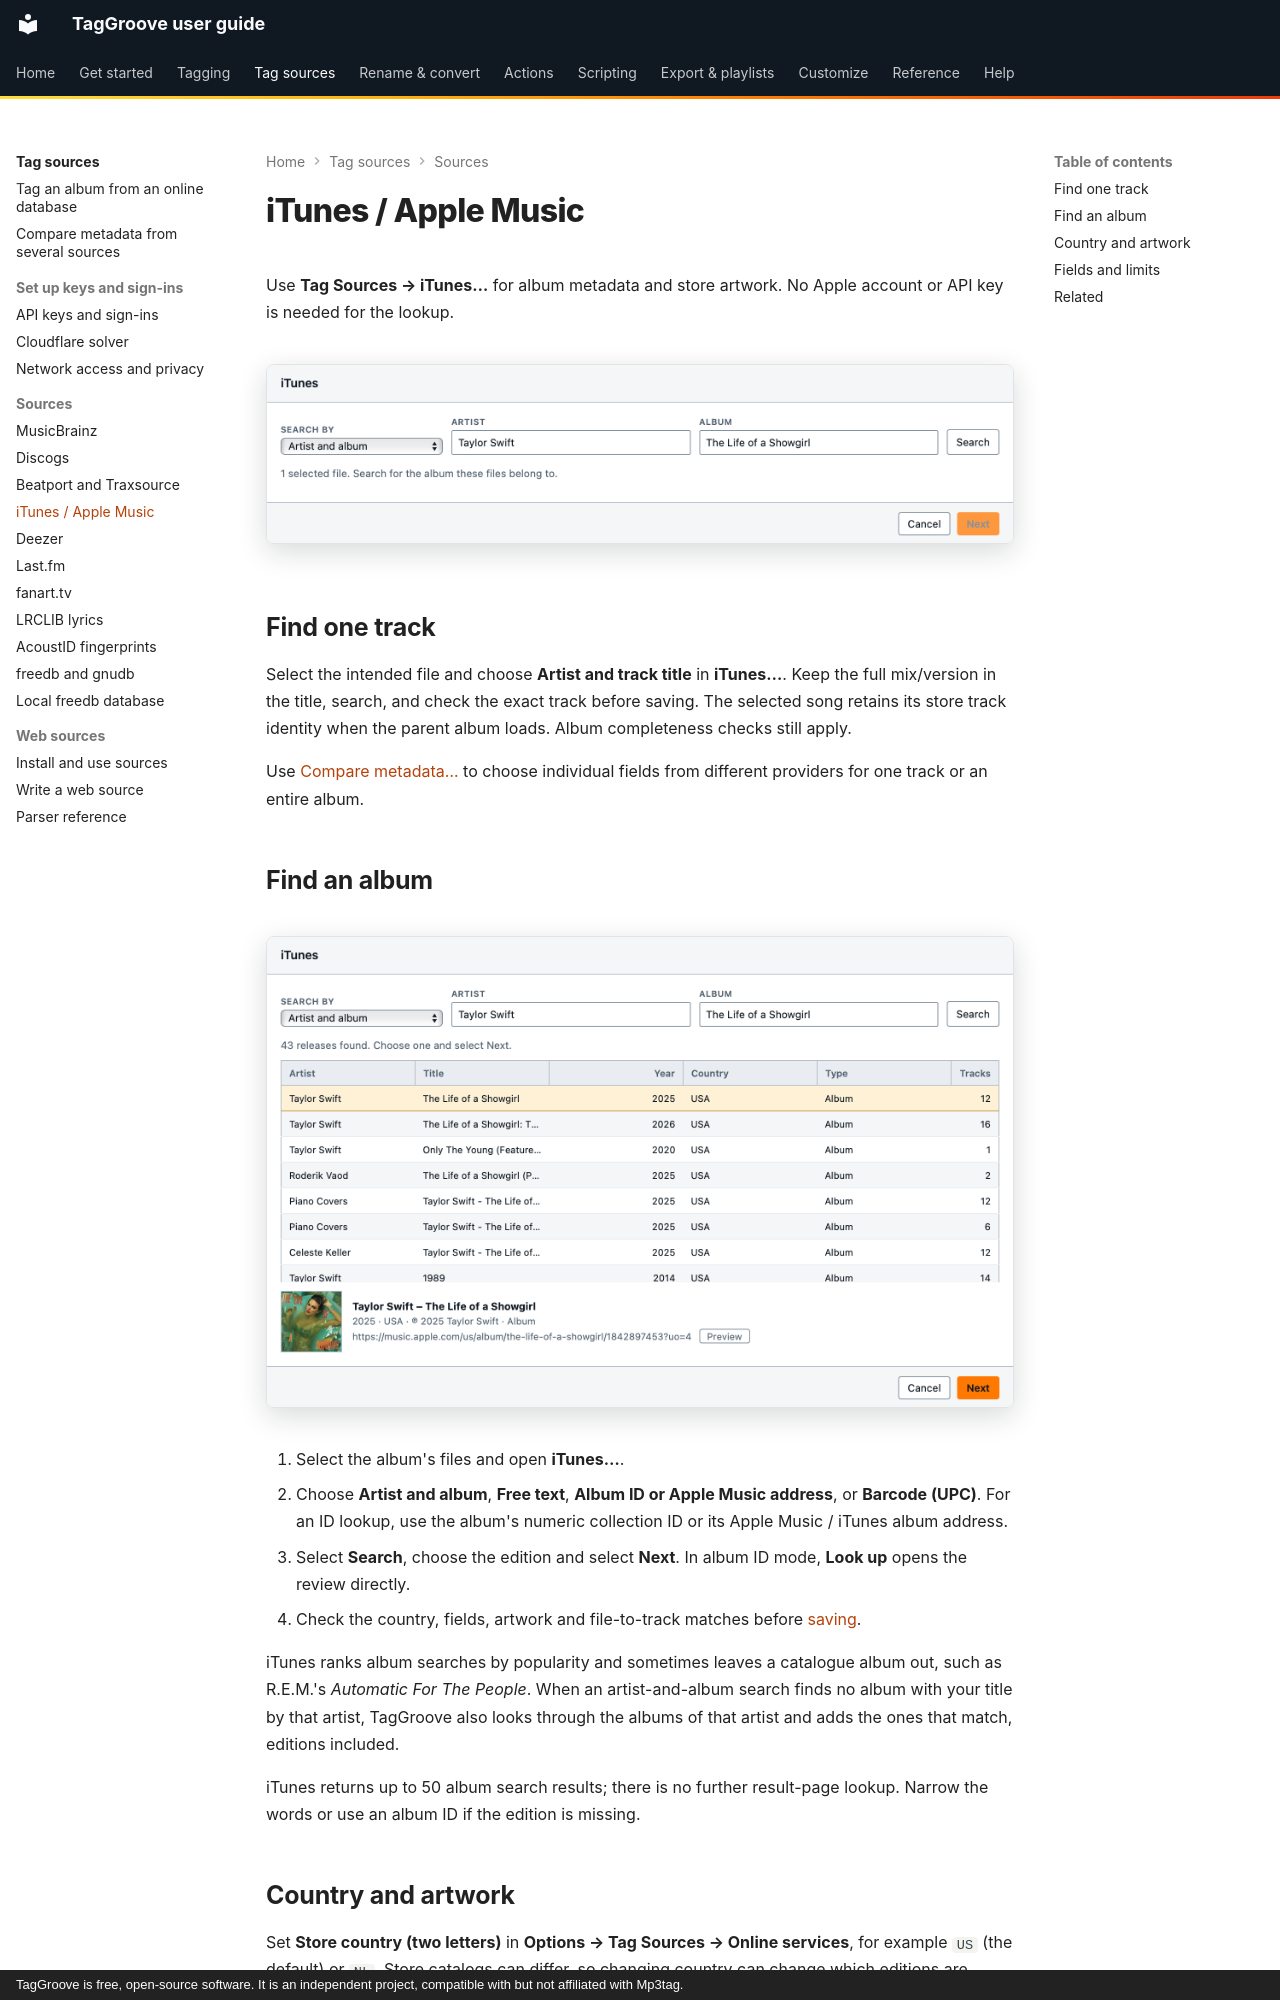

repository: johnneerdael/TagGroove · page: tag-sources/itunes/index.html · generator: mkdocs · copyright: TagGroove is free, open-source software. It is an independent project, compatible with but not affiliated with Mp3tag.

# iTunes / Apple Music

Use **Tag Sources → iTunes…** for album metadata and store artwork. No Apple
account or API key is needed for the lookup.

<!-- figure:source-itunes -->
<figure markdown>
![The iTunes search dialog prefilled with the artist and album of the selected song](../assets/screens/source-itunes-light.png#only-light)
![The iTunes search dialog prefilled with the artist and album of the selected song](../assets/screens/source-itunes-dark.png#only-dark)
</figure>
<!-- /figure -->

## Find one track

Select the intended file and choose **Artist and track title** in **iTunes…**.
Keep the full mix/version in the title, search, and check the exact track before
saving. The selected song retains its store track identity when the parent album loads. Album completeness checks still apply.

Use [Compare metadata…](index.md#compare-fields-from-several-sources) to choose
individual fields from different providers for one track or an entire album.

## Find an album

<!-- figure:itunes-results -->
<figure markdown>
![iTunes search results for Taylor Swift The Life of a Showgirl](../assets/screens/itunes-results-light.png#only-light)
![iTunes search results for Taylor Swift The Life of a Showgirl](../assets/screens/itunes-results-dark.png#only-dark)
</figure>
<!-- /figure -->

1. Select the album's files and open **iTunes…**.
2. Choose **Artist and album**, **Free text**, **Album ID or Apple Music
   address**, or **Barcode (UPC)**. For an ID lookup, use the album's numeric
   collection ID or its Apple Music / iTunes album address.
3. Select **Search**, choose the edition and select **Next**. In album ID
   mode, **Look up** opens the review directly.
4. Check the country, fields, artwork and file-to-track matches before
   [saving](index.md#search-review-and-save).

iTunes ranks album searches by popularity and sometimes leaves a catalogue album
out, such as R.E.M.'s *Automatic For The People*. When an artist-and-album
search finds no album with your title by that artist, TagGroove also looks through
the albums of that artist and adds the ones that match, editions included.

iTunes returns up to 50 album search results; there is no further result-page
lookup. Narrow the words or use an album ID if the edition is missing.
